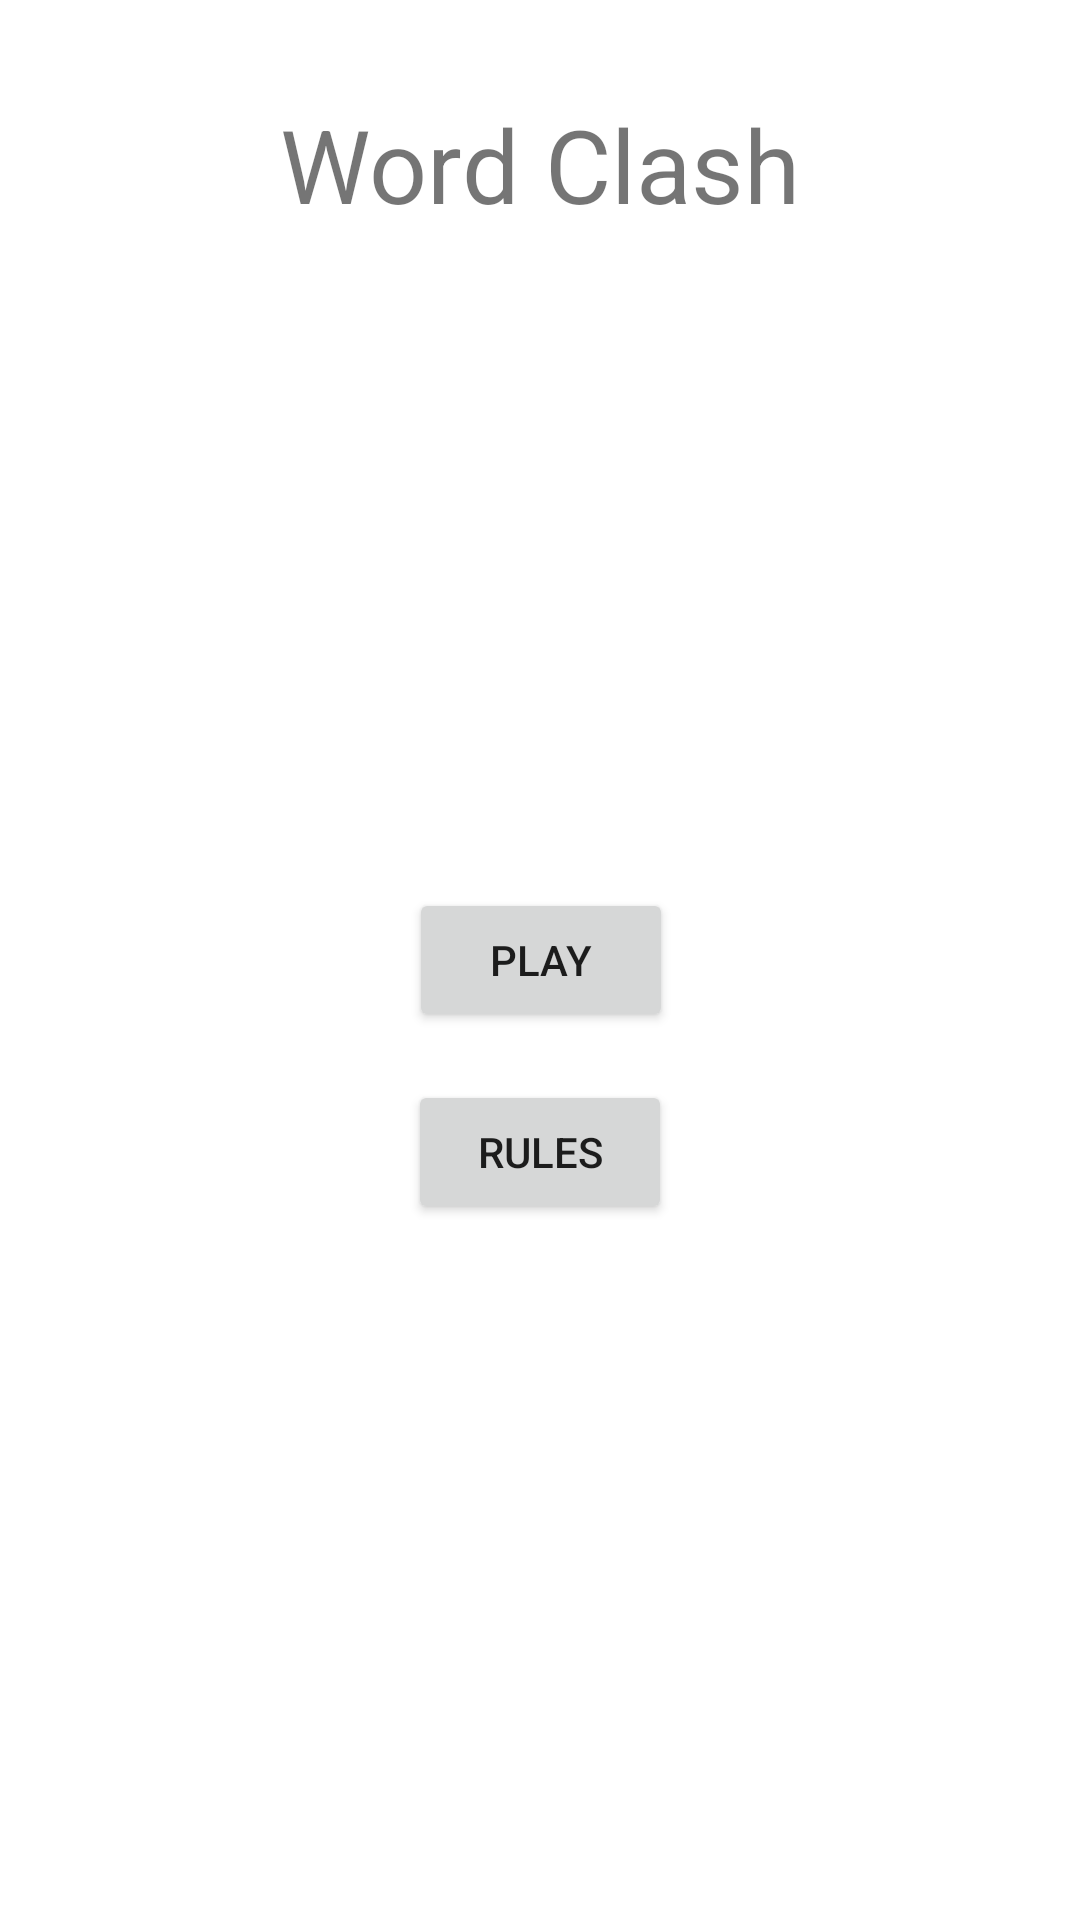

Here is an Android app screen rendered from its layout file. Give the layout XML and the strings, colors and styles it references.
<!-- AndroidManifest.xml: application theme Theme.Team54 -->
<!-- res/layout/activity_word_clash.xml -->
<?xml version="1.0" encoding="utf-8"?>
<androidx.constraintlayout.widget.ConstraintLayout xmlns:android="http://schemas.android.com/apk/res/android"
    xmlns:app="http://schemas.android.com/apk/res-auto"
    xmlns:tools="http://schemas.android.com/tools"
    android:layout_width="match_parent"
    android:layout_height="match_parent"
    tools:context=".WordClash">

    <Button
        android:id="@+id/play"
        android:layout_width="wrap_content"
        android:layout_height="wrap_content"
        android:onClick="openGame"
        android:text="@string/play"
        app:layout_constraintBottom_toBottomOf="parent"
        app:layout_constraintEnd_toEndOf="parent"
        app:layout_constraintHorizontal_bias="0.501"
        app:layout_constraintStart_toStartOf="parent"
        app:layout_constraintTop_toTopOf="parent" />

    <Button
        android:id="@+id/rules"
        android:layout_width="wrap_content"
        android:layout_height="wrap_content"
        android:layout_marginTop="16dp"
        android:onClick="openRules"
        android:text="@string/rules"
        app:layout_constraintEnd_toEndOf="parent"
        app:layout_constraintStart_toStartOf="parent"
        app:layout_constraintTop_toBottomOf="@+id/play" />

    <TextView
        android:id="@+id/textView"
        android:layout_width="wrap_content"
        android:layout_height="wrap_content"
        android:layout_marginTop="32dp"
        android:text="Word Clash"
        android:textSize="34sp"
        app:layout_constraintEnd_toEndOf="parent"
        app:layout_constraintStart_toStartOf="parent"
        app:layout_constraintTop_toTopOf="parent" />

</androidx.constraintlayout.widget.ConstraintLayout>
<!-- resources referenced by this layout -->
<resources>
  <string name="play">Play</string>
  <string name="rules">Rules</string>
  <style name="Theme.Team54" parent="Theme.MaterialComponents.DayNight.DarkActionBar">
          
          <item name="colorPrimary">@color/purple_500</item>
          <item name="colorPrimaryVariant">@color/purple_700</item>
          <item name="colorOnPrimary">@color/white</item>
          
          <item name="colorSecondary">@color/teal_200</item>
          <item name="colorSecondaryVariant">@color/teal_700</item>
          <item name="colorOnSecondary">@color/black</item>
          
          <item name="android:statusBarColor" tools:targetApi="l">?attr/colorPrimaryVariant</item>
          
      </style>
  <!-- not gathered from this repository: default colours our renderer supplied (Android Studio template values) -->
  <color name="purple_500">#FF6200EE</color>
  <color name="purple_700">#FF3700B3</color>
  <color name="teal_200">#FF03DAC5</color>
  <color name="teal_700">#FF018786</color>
  <color name="black">#FF000000</color>
  <color name="white">#FFFFFFFF</color>
</resources>
